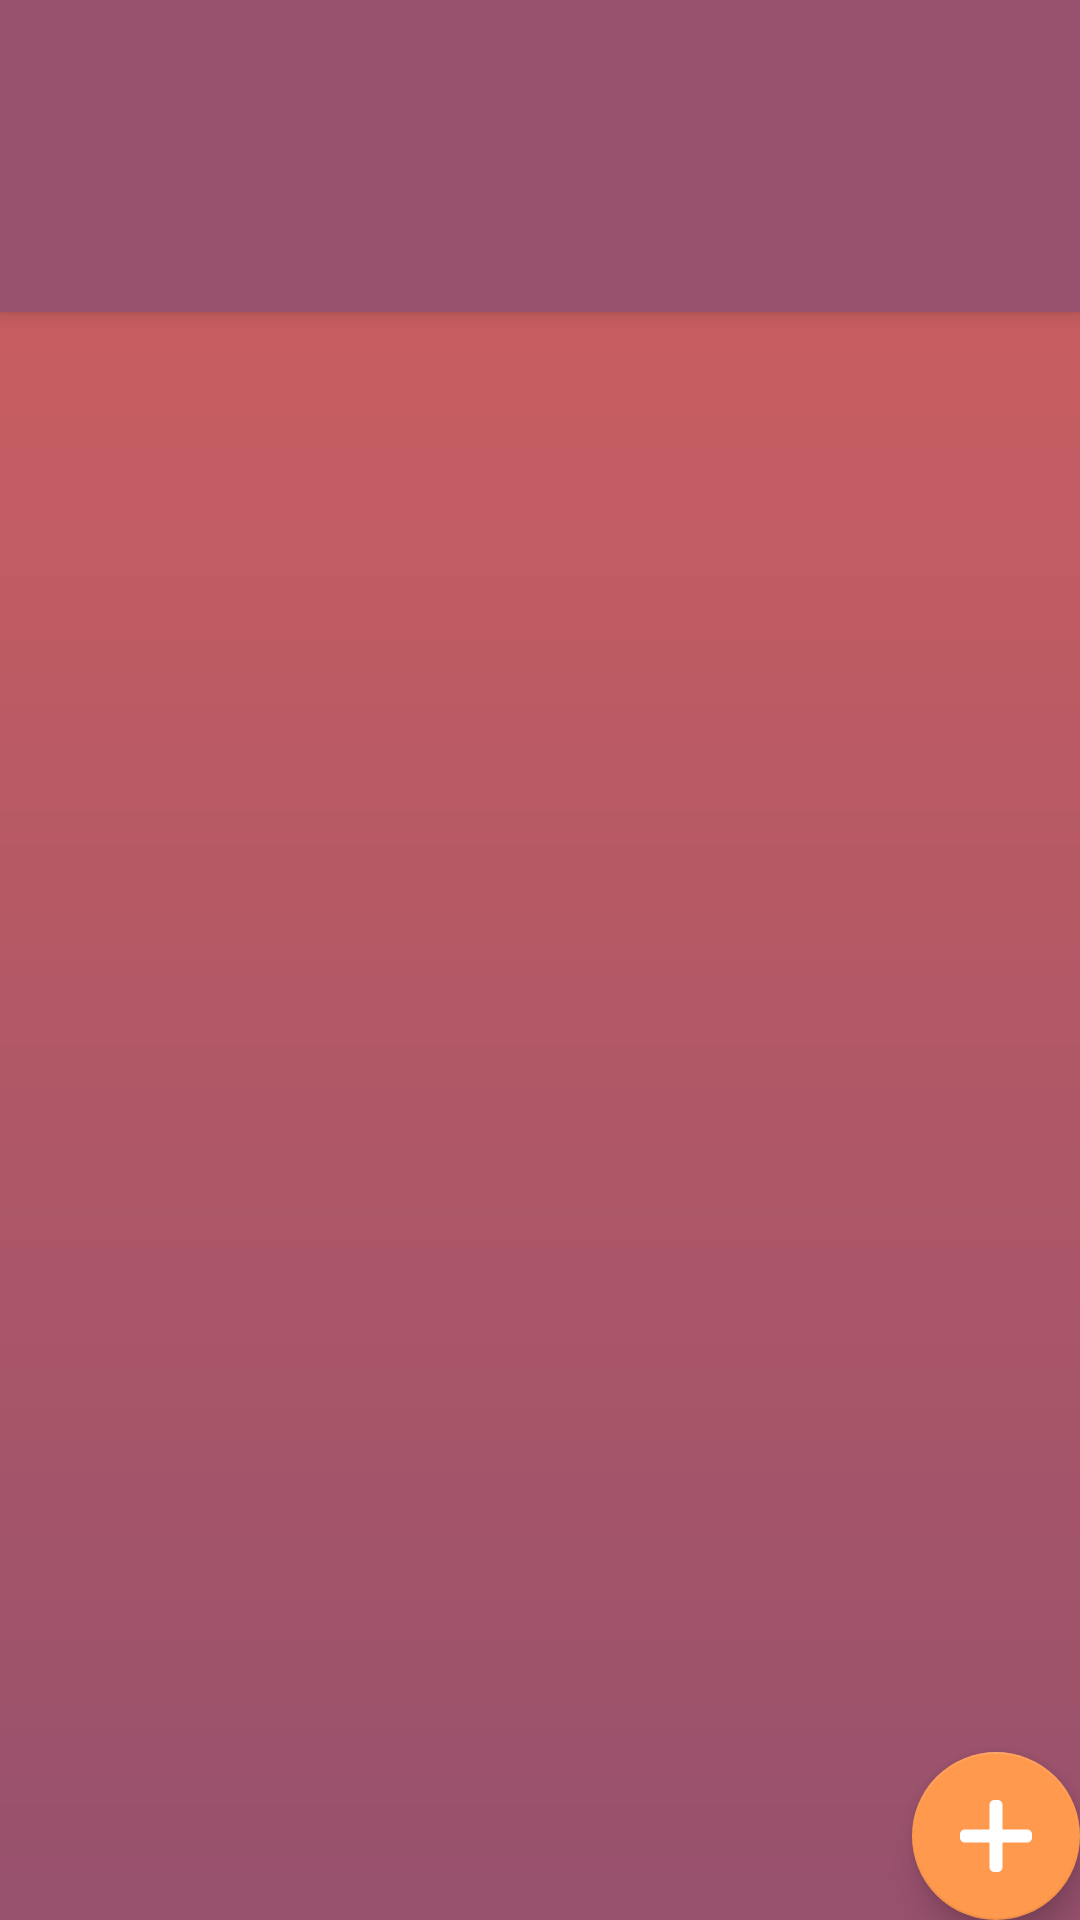

This screen was rendered from an Android layout file. Write that file and the resources it references.
<!-- AndroidManifest.xml: application theme Theme.PrivacyApp -->
<!-- res/layout/activity_home.xml -->
<?xml version="1.0" encoding="utf-8"?>
<androidx.coordinatorlayout.widget.CoordinatorLayout xmlns:android="http://schemas.android.com/apk/res/android"
    xmlns:app="http://schemas.android.com/apk/res-auto"
    android:layout_width="match_parent"
    android:layout_height="match_parent"
    android:background="@drawable/ic_background"
    android:fitsSystemWindows="true">

    <com.google.android.material.appbar.AppBarLayout
        android:layout_width="match_parent"
        android:layout_height="wrap_content"
        android:theme="@style/tabTheme.AppBarOverlay">

        <androidx.appcompat.widget.Toolbar
            android:id="@+id/toolbar"
            android:layout_width="match_parent"
            android:layout_height="?attr/actionBarSize"
            android:background="?attr/colorPrimary"
            app:layout_scrollFlags="scroll|enterAlways"
            app:popupTheme="@style/tabTheme.PopupOverlay" />

        <com.google.android.material.tabs.TabLayout
            android:id="@+id/tabs"
            style="@style/tabTheme"
            android:layout_width="match_parent"
            android:layout_height="wrap_content"
            app:tabGravity="fill"
            app:tabMode="fixed" />

    </com.google.android.material.appbar.AppBarLayout>


    <androidx.viewpager.widget.ViewPager
        android:id="@+id/viewPager"
        android:layout_width="match_parent"
        android:layout_height="wrap_content"
        app:layout_behavior="@string/appbar_scrolling_view_behavior" />


    <com.google.android.material.floatingactionbutton.FloatingActionButton
        android:id="@+id/fab"
        android:layout_width="wrap_content"
        android:layout_height="wrap_content"
        android:layout_gravity="bottom|end"
        android:layout_margin="@dimen/fab_margin"
        android:src="@drawable/ic_plus" />

</androidx.coordinatorlayout.widget.CoordinatorLayout>
<!-- resources referenced by this layout -->
<resources>
  <!-- drawable ic_background (drawable) -->
  <shape xmlns:android="http://schemas.android.com/apk/res/android"
      android:shape="rectangle">
      <gradient
          android:startColor="@color/colorPrimaryDark"
          android:endColor="@color/colorPrimary"
          android:angle="-270" />
  </shape>
  <!-- drawable ic_plus (drawable) -->
  <vector xmlns:android="http://schemas.android.com/apk/res/android"
      android:width="469.33334dp"
      android:height="469.33334dp"
      android:viewportWidth="469.33334"
      android:viewportHeight="469.33334">
    <path
        android:fillColor="#FFFF"
        android:pathData="m437.332,192h-160v-160c0,-17.664 -14.336,-32 -32,-32h-21.332c-17.664,0 -32,14.336 -32,32v160h-160c-17.664,0 -32,14.336 -32,32v21.332c0,17.664 14.336,32 32,32h160v160c0,17.664 14.336,32 32,32h21.332c17.664,0 32,-14.336 32,-32v-160h160c17.664,0 32,-14.336 32,-32v-21.332c0,-17.664 -14.336,-32 -32,-32zM437.332,192"/>
  </vector>
  <style name="tabTheme" parent="ThemeOverlay.AppCompat.Dark.ActionBar">
          <item name="colorPrimary">#97516d</item>
          <item name="colorPrimaryDark">#d1605e</item>
          <item name="colorAccent">#ff994d</item>
      </style>
  <style name="tabTheme.AppBarOverlay" parent="ThemeOverlay.AppCompat.Dark.ActionBar" />
  <style name="tabTheme.PopupOverlay" parent="ThemeOverlay.AppCompat.Light" />
  <style name="Theme.PrivacyApp" parent="Theme.AppCompat.NoActionBar">
          <item name="colorPrimary">#97516d</item>
          <item name="colorPrimaryDark">#d1605e</item>
          <item name="colorAccent">#ff994d</item>
          <item name="windowActionBar">false</item>
          <item name="windowNoTitle">true</item>
      </style>
  <color name="colorPrimaryDark">#d1605e</color>
  <color name="colorPrimary">#97516d</color>
</resources>
